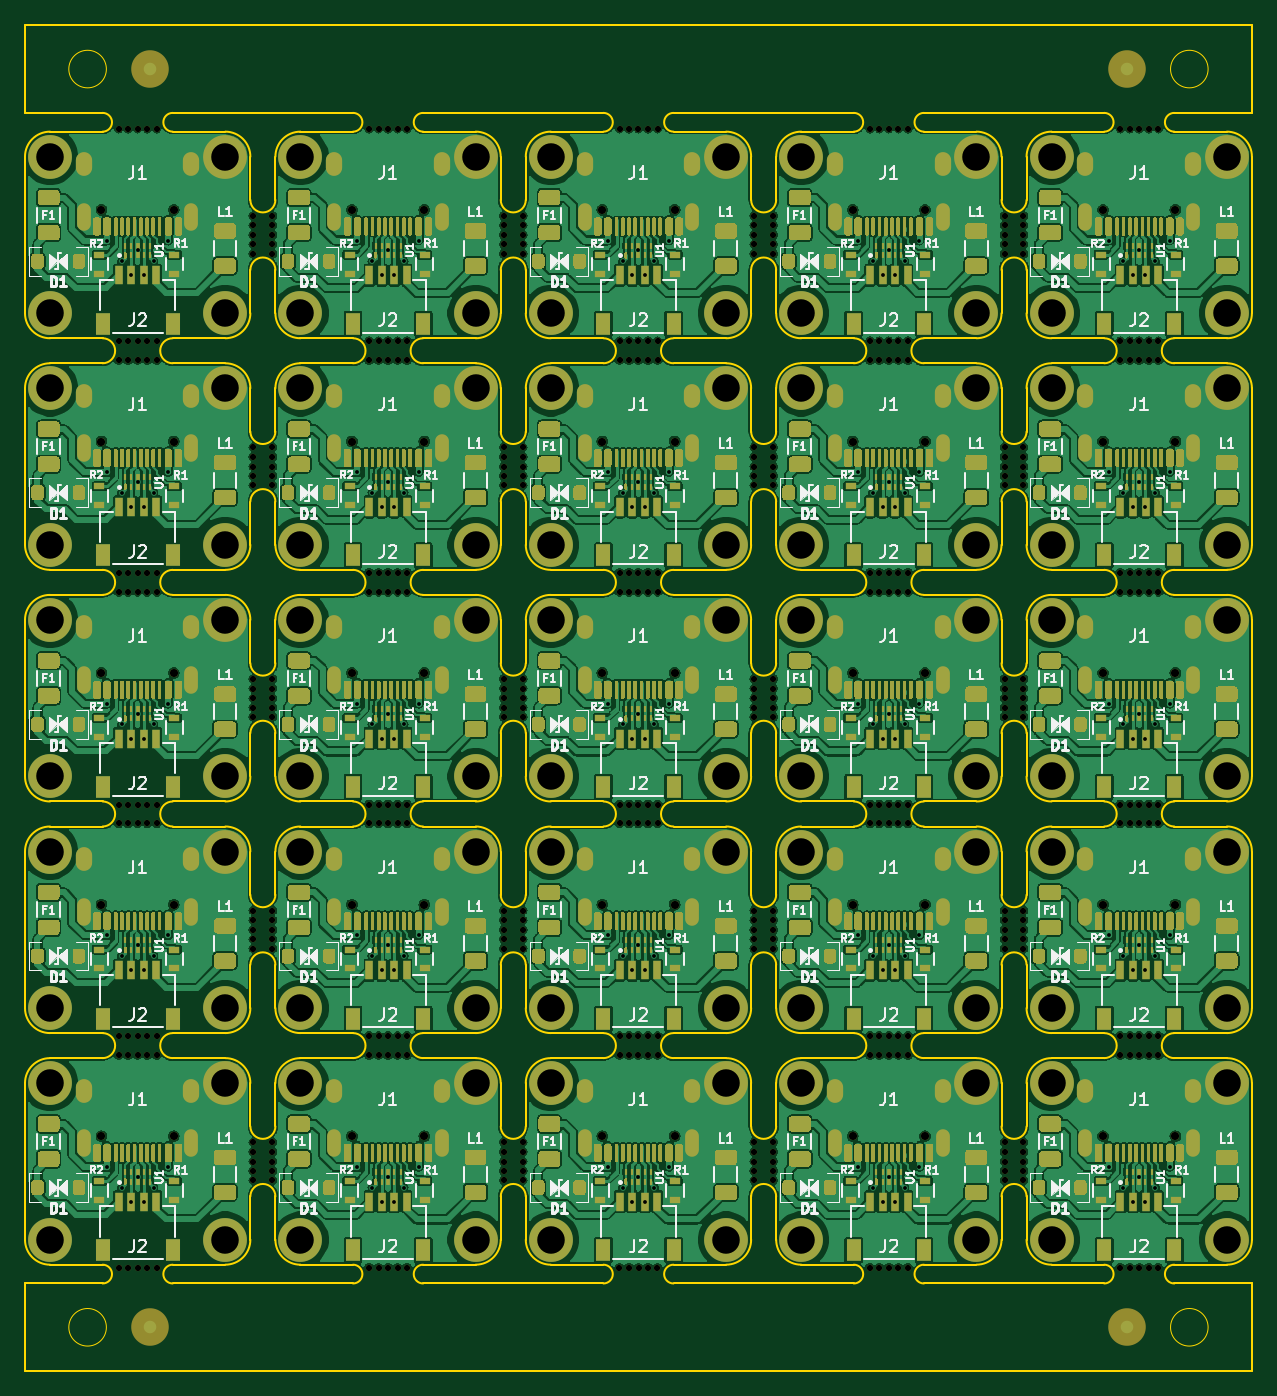
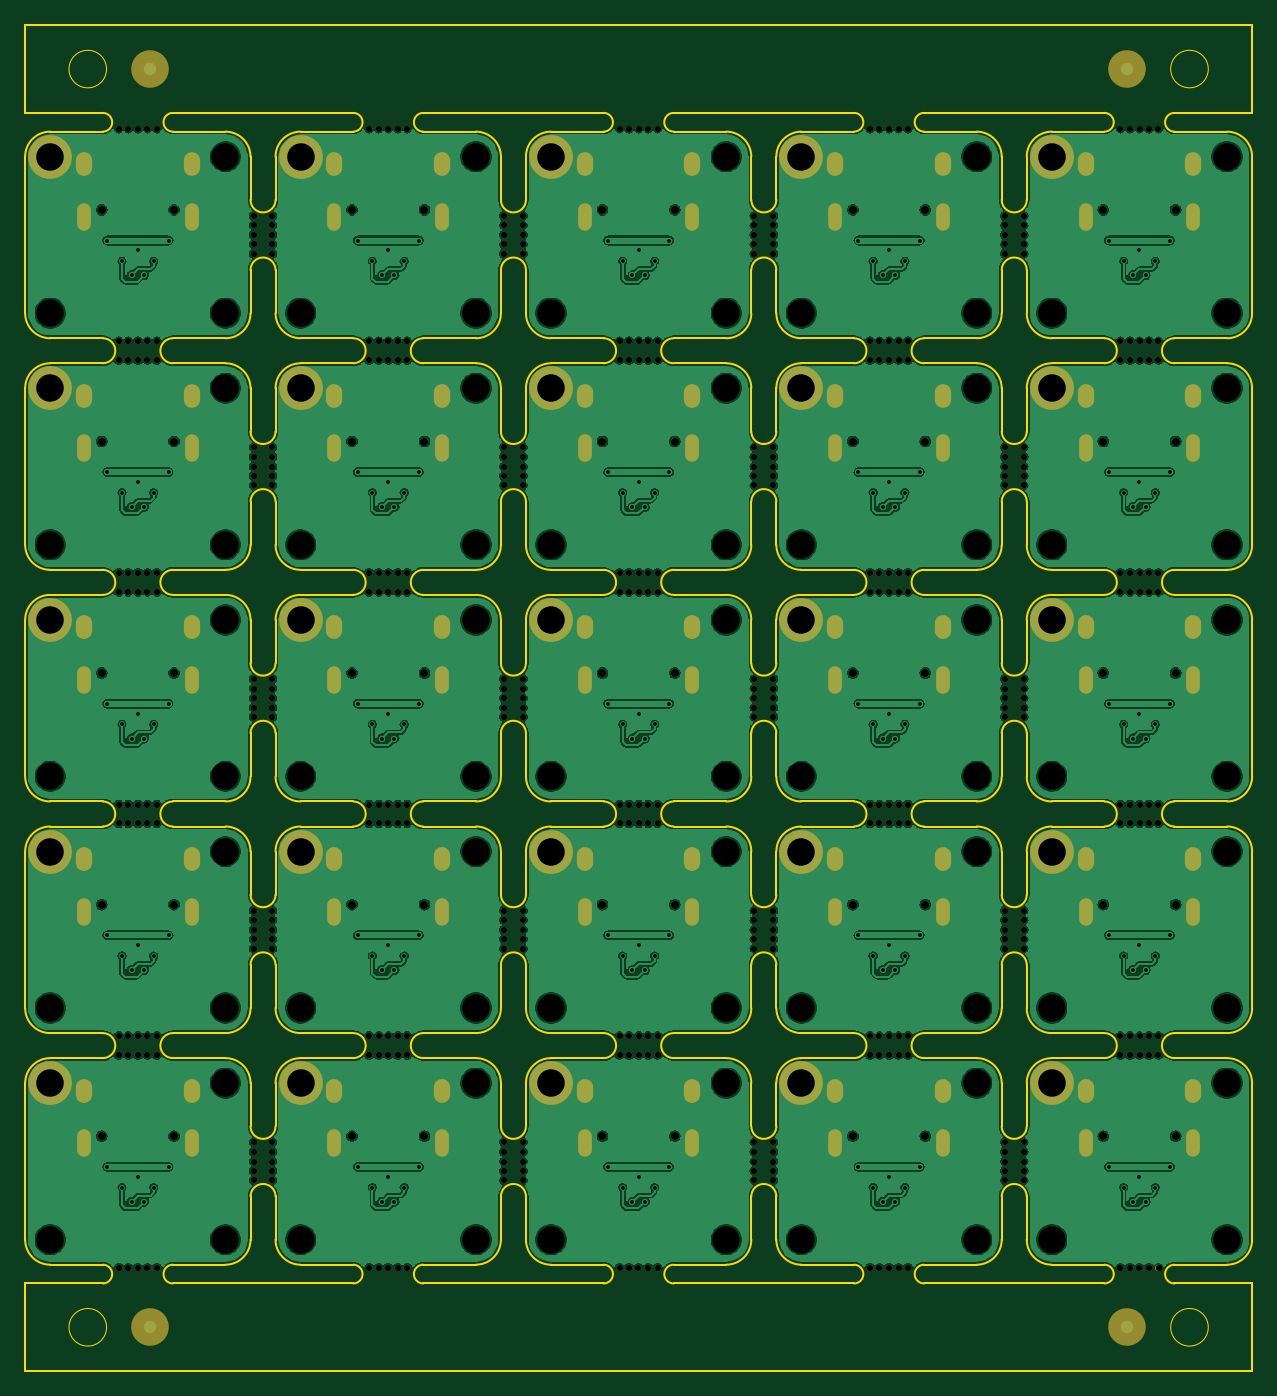
Circuit board: 10 layer files. Board 98.0 x 107.5 mm.
- bottom_copper: Unified-Daughterboard-B_Cu.gbl (1115146 bytes)
- bottom_mask: Unified-Daughterboard-B_Mask.gbs (17015 bytes)
- bottom_silk: Unified-Daughterboard-B_SilkS.gbo (17018 bytes)
- outline: Unified-Daughterboard-Edge_Cuts.gm1 (26566 bytes)
- top_copper: Unified-Daughterboard-F_Cu.gtl (1680844 bytes)
- top_mask: Unified-Daughterboard-F_Mask.gts (192440 bytes)
- paste: Unified-Daughterboard-F_Paste.gtp (174033 bytes)
- top_silk: Unified-Daughterboard-F_SilkS.gto (317090 bytes)
- drill: Unified-Daughterboard-NPTH.drl (10193 bytes)
- drill: Unified-Daughterboard-PTH.drl (8907 bytes)

=== bottom_copper: Unified-Daughterboard-B_Cu.gbl (1115146 bytes, source omitted) ===
=== bottom_mask: Unified-Daughterboard-B_Mask.gbs (17015 bytes, source omitted) ===
=== bottom_silk: Unified-Daughterboard-B_SilkS.gbo (17018 bytes, source omitted) ===
=== outline: Unified-Daughterboard-Edge_Cuts.gm1 (26566 bytes, source omitted) ===
=== top_copper: Unified-Daughterboard-F_Cu.gtl (1680844 bytes, source omitted) ===
=== top_mask: Unified-Daughterboard-F_Mask.gts (192440 bytes, source omitted) ===
=== paste: Unified-Daughterboard-F_Paste.gtp (174033 bytes, source omitted) ===
=== top_silk: Unified-Daughterboard-F_SilkS.gto (317090 bytes, source omitted) ===
=== drill: Unified-Daughterboard-NPTH.drl (10193 bytes, source omitted) ===
=== drill: Unified-Daughterboard-PTH.drl (8907 bytes, source omitted) ===
